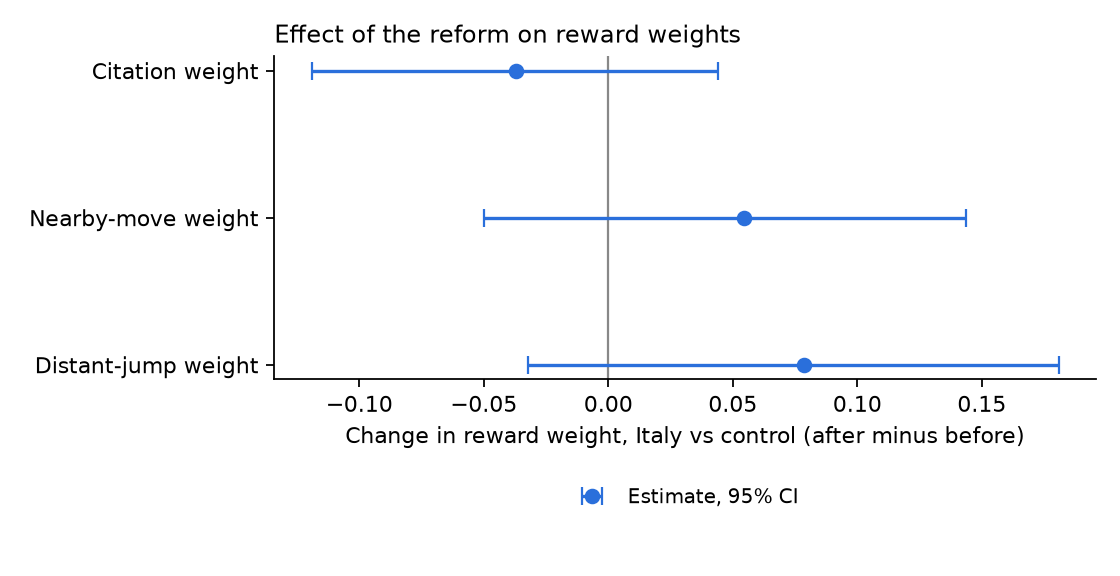

The file beside this chart, header and first rows:
parameter, did, ci_low, ci_high, boot_se
theta_cite, -0.03692, -0.1191, 0.04389, 0.04463
theta_near, 0.05456, -0.04985, 0.1438, 0.05109
theta_far, 0.0787, -0.03218, 0.1809, 0.05273
